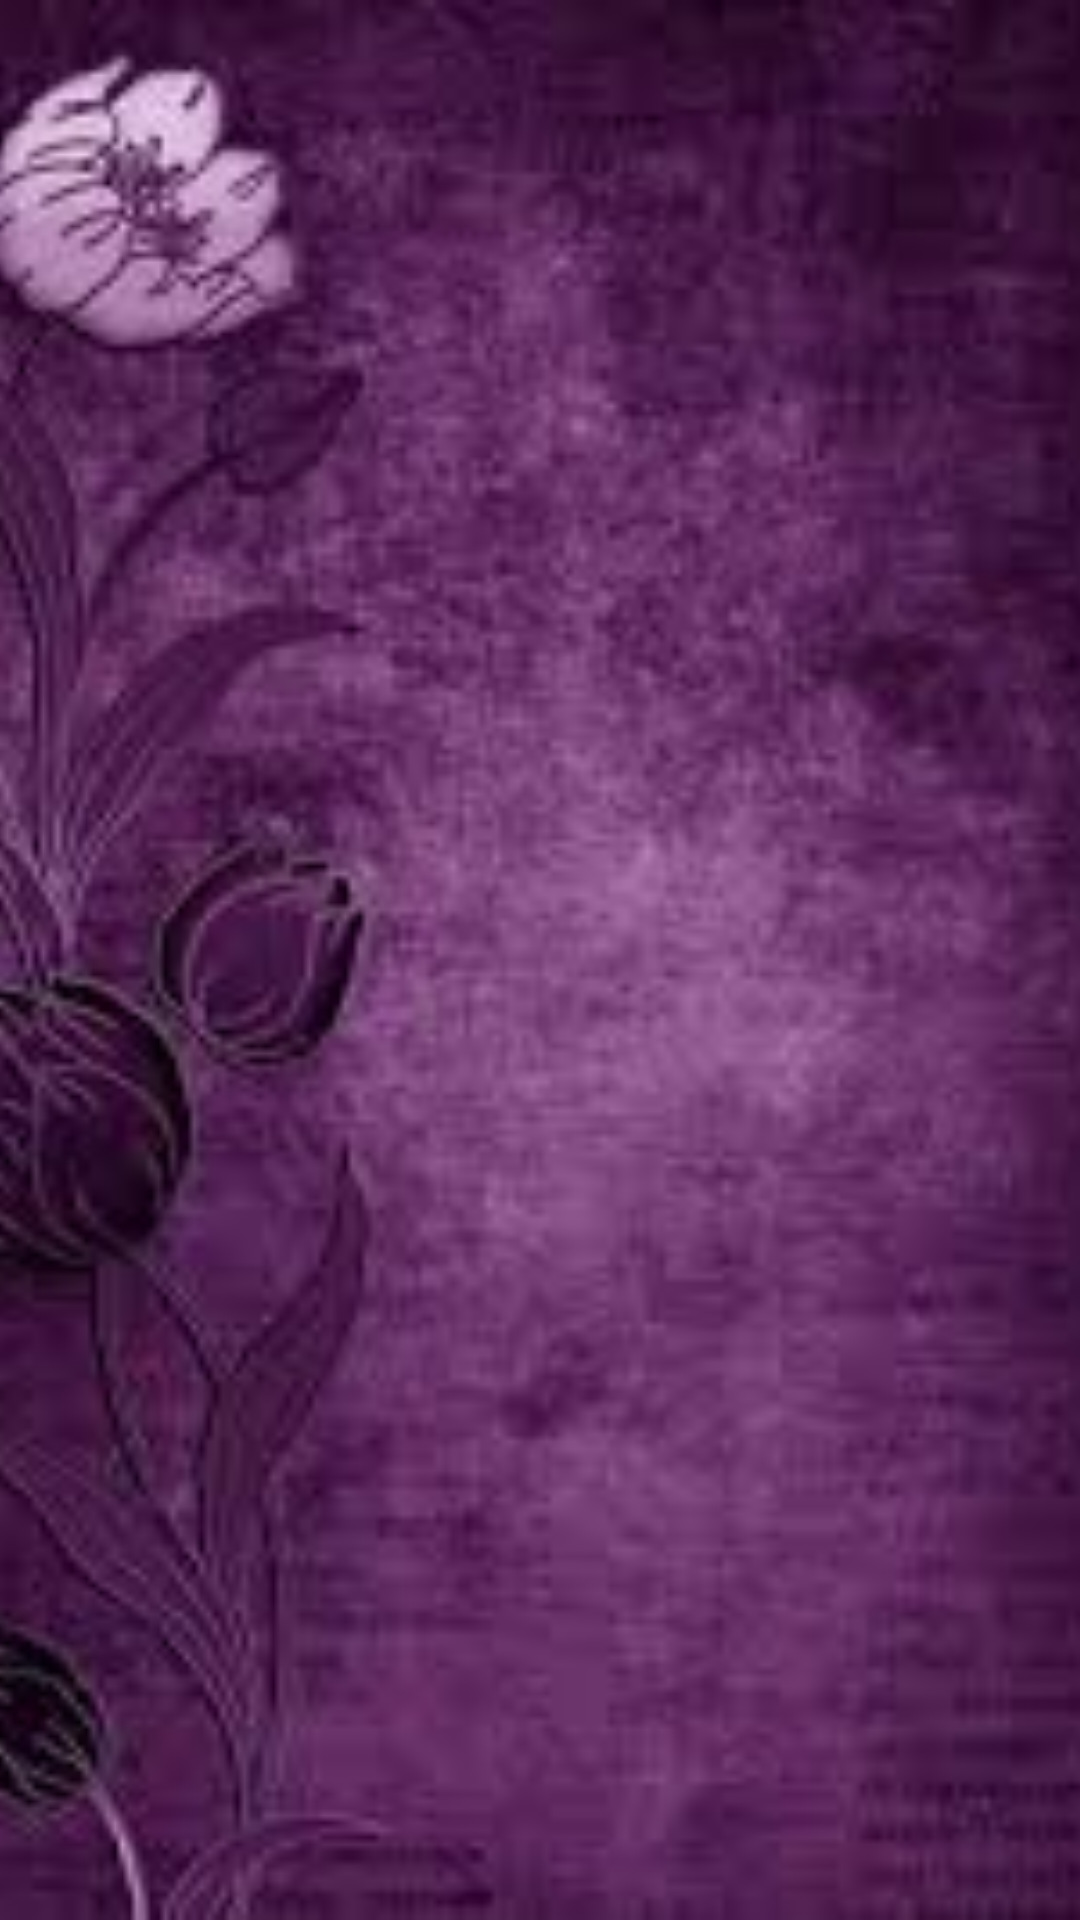

Here is an Android app screen rendered from its layout file. Give the layout XML and the strings, colors and styles it references.
<!-- AndroidManifest.xml: application theme AppTheme -->
<!-- res/layout/activity_second.xml -->
<?xml version="1.0" encoding="utf-8"?>
<RelativeLayout
    xmlns:android="http://schemas.android.com/apk/res/android"
    xmlns:tools="http://schemas.android.com/tools"
    android:layout_width="match_parent"
    android:layout_height="match_parent"
    android:orientation="vertical"
    tools:context=".MainActivity">

    <ImageView
        android:layout_width="match_parent"
        android:layout_height="match_parent"
        android:contentDescription="@string/greetings"
        android:scaleType="centerCrop"
        android:src="@drawable/saved" />
    <TextView
        android:id="@+id/welcome"
        android:layout_width="match_parent"
        android:layout_height="wrap_content"
        android:layout_marginTop="50dp"
        android:fontFamily="sans-serif-condensed-medium"
        android:gravity="center"
        android:lines="2"
        android:text=""
        android:textAllCaps="true"
        android:textColor="@android:color/white"
        android:textSize="60sp"
        />
    <TextView
        android:id="@+id/to_all"
        android:layout_width="match_parent"
        android:layout_height="55dp"
        android:layout_below="@+id/welcome"
        android:layout_marginLeft="30dp"
        android:layout_marginTop="80dp"
        android:fontFamily="cursive"
        android:text=""
        android:textColor="@android:color/white"
        android:textSize="40sp"
        />
    <TextView
        android:id="@+id/msg"
        android:layout_width="match_parent"
        android:layout_height="55dp"
        android:layout_below="@+id/to_all"
        android:layout_marginLeft="30dp"
        android:layout_marginTop="80dp"
        android:fontFamily="cursive"
        android:lines="2"
        android:text=""
        android:textColor="@android:color/white"
        android:textSize="40sp"
        />
    <TextView
        android:id="@+id/from1"
        android:layout_width="wrap_content"
        android:layout_height="55dp"
        android:layout_alignParentEnd="true"
        android:layout_alignParentBottom="true"
        android:layout_marginRight="30dp"
        android:layout_marginBottom="90dp"
        android:fontFamily="cursive"
        android:text=""
        android:textColor="@android:color/white"
        android:textSize="40sp"
        />

</RelativeLayout>
<!-- resources referenced by this layout -->
<resources>
  <!-- drawable saved: jpg bitmap (drawable, 6862 bytes) -->
  <string name="greetings">Greetings!</string>
  <style name="AppTheme" parent="Theme.AppCompat.Light.DarkActionBar">
          
          <item name="colorPrimary">#5e35b1</item>
          <item name="colorPrimaryDark">#280680</item>
          <item name="colorAccent">#009688</item>
  
      </style>
</resources>
